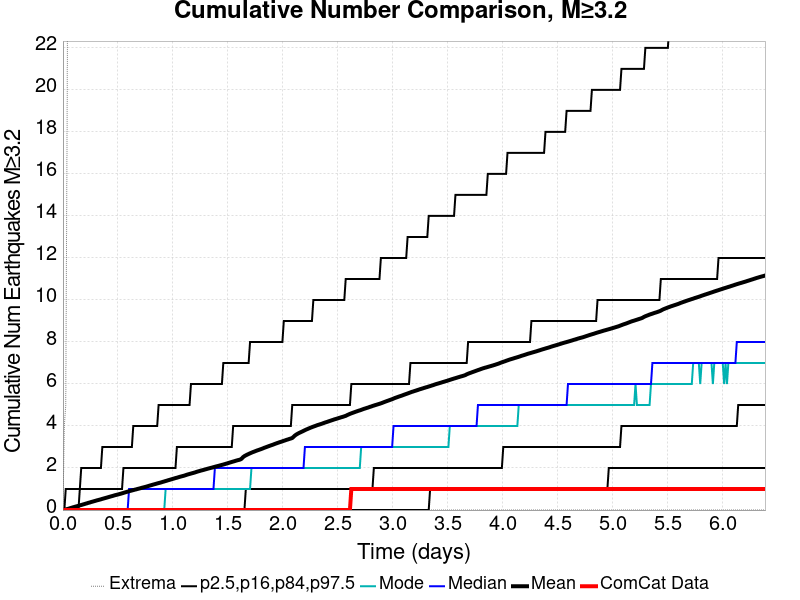

Values plotted in this chart, from the file beside it:
Time (days), ComCat Data, Simulation Mean, Simulation Median, Simulation Mode, Simulation Minimum, Simulation Maximum, 2.5 %-ile, 16 %-ile, 84 %-ile, 97.5 %-ile
0.0, 0.0, 0.0, 0.0, 0.0, 0.0, 0.0, 0.0, 0.0, 0.0, 0.0
0.01279, 0.0, 0.0157, 0.0, 0.0, 0.0, 4.0, 0.0, 0.0, 0.0, 0.0
0.02558, 0.0, 0.0303, 0.0, 0.0, 0.0, 5.0, 0.0, 0.0, 0.0, 1.0
0.03837, 0.0, 0.0479, 0.0, 0.0, 0.0, 19.0, 0.0, 0.0, 0.0, 1.0
0.05116, 0.0, 0.0646, 0.0, 0.0, 0.0, 38.0, 0.0, 0.0, 0.0, 1.0
0.06395, 0.0, 0.087, 0.0, 0.0, 0.0, 45.0, 0.0, 0.0, 0.0, 1.0
0.07674, 0.0, 0.107, 0.0, 0.0, 0.0, 66.0, 0.0, 0.0, 0.0, 1.0
0.08953, 0.0, 0.1277, 0.0, 0.0, 0.0, 83.0, 0.0, 0.0, 0.0, 1.0
0.1023, 0.0, 0.1464, 0.0, 0.0, 0.0, 96.0, 0.0, 0.0, 0.0, 1.0
0.1151, 0.0, 0.1662, 0.0, 0.0, 0.0, 110.0, 0.0, 0.0, 0.0, 1.0
0.1279, 0.0, 0.1838, 0.0, 0.0, 0.0, 118.0, 0.0, 0.0, 0.0, 1.0
0.1407, 0.0, 0.2008, 0.0, 0.0, 0.0, 124.0, 0.0, 0.0, 0.0, 1.0
0.1535, 0.0, 0.222, 0.0, 0.0, 0.0, 137.0, 0.0, 0.0, 1.0, 1.0
0.1663, 0.0, 0.2405, 0.0, 0.0, 0.0, 145.0, 0.0, 0.0, 1.0, 2.0
0.1791, 0.0, 0.2607, 0.0, 0.0, 0.0, 154.0, 0.0, 0.0, 1.0, 2.0
0.1919, 0.0, 0.2799, 0.0, 0.0, 0.0, 157.0, 0.0, 0.0, 1.0, 2.0
0.2046, 0.0, 0.3016, 0.0, 0.0, 0.0, 162.0, 0.0, 0.0, 1.0, 2.0
0.2174, 0.0, 0.3202, 0.0, 0.0, 0.0, 165.0, 0.0, 0.0, 1.0, 2.0
0.2302, 0.0, 0.3415, 0.0, 0.0, 0.0, 169.0, 0.0, 0.0, 1.0, 2.0
0.243, 0.0, 0.3596, 0.0, 0.0, 0.0, 171.0, 0.0, 0.0, 1.0, 2.0
0.2558, 0.0, 0.3805, 0.0, 0.0, 0.0, 172.0, 0.0, 0.0, 1.0, 2.0
0.2686, 0.0, 0.4, 0.0, 0.0, 0.0, 174.0, 0.0, 0.0, 1.0, 2.0
0.2814, 0.0, 0.4189, 0.0, 0.0, 0.0, 175.0, 0.0, 0.0, 1.0, 2.0
0.2942, 0.0, 0.4388, 0.0, 0.0, 0.0, 180.0, 0.0, 0.0, 1.0, 2.0
0.307, 0.0, 0.4587, 0.0, 0.0, 0.0, 183.0, 0.0, 0.0, 1.0, 2.0
0.3198, 0.0, 0.4751, 0.0, 0.0, 0.0, 188.0, 0.0, 0.0, 1.0, 2.0
0.3326, 0.0, 0.4942, 0.0, 0.0, 0.0, 191.0, 0.0, 0.0, 1.0, 2.0
0.3453, 0.0, 0.5119, 0.0, 0.0, 0.0, 194.0, 0.0, 0.0, 1.0, 2.0
0.3581, 0.0, 0.5333, 0.0, 0.0, 0.0, 198.0, 0.0, 0.0, 1.0, 3.0
0.3709, 0.0, 0.5521, 0.0, 0.0, 0.0, 201.0, 0.0, 0.0, 1.0, 3.0
0.3837, 0.0, 0.5707, 0.0, 0.0, 0.0, 205.0, 0.0, 0.0, 1.0, 3.0
0.3965, 0.0, 0.5901, 0.0, 0.0, 0.0, 206.0, 0.0, 0.0, 1.0, 3.0
0.4093, 0.0, 0.6089, 0.0, 0.0, 0.0, 207.0, 0.0, 0.0, 1.0, 3.0
0.4221, 0.0, 0.6292, 0.0, 0.0, 0.0, 210.0, 0.0, 0.0, 1.0, 3.0
0.4349, 0.0, 0.6484, 0.0, 0.0, 0.0, 211.0, 0.0, 0.0, 1.0, 3.0
0.4477, 0.0, 0.6657, 0.0, 0.0, 0.0, 212.0, 0.0, 0.0, 1.0, 3.0
0.4605, 0.0, 0.6864, 0.0, 0.0, 0.0, 214.0, 0.0, 0.0, 1.0, 3.0
0.4732, 0.0, 0.7064, 0.0, 0.0, 0.0, 216.0, 0.0, 0.0, 1.0, 3.0
0.486, 0.0, 0.7234, 0.0, 0.0, 0.0, 216.0, 0.0, 0.0, 1.0, 3.0
0.4988, 0.0, 0.7396, 0.0, 0.0, 0.0, 216.0, 0.0, 0.0, 1.0, 3.0
0.5116, 0.0, 0.7588, 0.0, 0.0, 0.0, 216.0, 0.0, 0.0, 1.0, 3.0
0.5244, 0.0, 0.7771, 0.0, 0.0, 0.0, 219.0, 0.0, 0.0, 1.0, 3.0
0.5372, 0.0, 0.7958, 0.0, 0.0, 0.0, 220.0, 0.0, 0.0, 1.0, 3.0
0.55, 0.0, 0.817, 0.0, 0.0, 0.0, 220.0, 0.0, 0.0, 2.0, 3.0
0.5628, 0.0, 0.8373, 0.0, 0.0, 0.0, 222.0, 0.0, 0.0, 2.0, 3.0
0.5756, 0.0, 0.8574, 0.0, 0.0, 0.0, 223.0, 0.0, 0.0, 2.0, 3.0
0.5884, 0.0, 0.8765, 0.0, 0.0, 0.0, 225.0, 0.0, 0.0, 2.0, 3.0
0.6011, 0.0, 0.8963, 1.0, 0.0, 0.0, 227.0, 0.0, 0.0, 2.0, 3.0
0.6139, 0.0, 0.914, 1.0, 0.0, 0.0, 229.0, 0.0, 0.0, 2.0, 3.0
0.6267, 0.0, 0.9317, 1.0, 0.0, 0.0, 230.0, 0.0, 0.0, 2.0, 3.0
0.6395, 0.0, 0.9506, 1.0, 0.0, 0.0, 232.0, 0.0, 0.0, 2.0, 4.0
0.6523, 0.0, 0.9687, 1.0, 0.0, 0.0, 232.0, 0.0, 0.0, 2.0, 4.0
0.6651, 0.0, 0.9844, 1.0, 0.0, 0.0, 233.0, 0.0, 0.0, 2.0, 4.0
0.6779, 0.0, 1.004, 1.0, 0.0, 0.0, 234.0, 0.0, 0.0, 2.0, 4.0
0.6907, 0.0, 1.02, 1.0, 0.0, 0.0, 235.0, 0.0, 0.0, 2.0, 4.0
0.7035, 0.0, 1.039, 1.0, 0.0, 0.0, 237.0, 0.0, 0.0, 2.0, 4.0
0.7163, 0.0, 1.058, 1.0, 0.0, 0.0, 241.0, 0.0, 0.0, 2.0, 4.0
0.7291, 0.0, 1.075, 1.0, 0.0, 0.0, 241.0, 0.0, 0.0, 2.0, 4.0
0.7418, 0.0, 1.092, 1.0, 0.0, 0.0, 242.0, 0.0, 0.0, 2.0, 4.0
0.7546, 0.0, 1.11, 1.0, 0.0, 0.0, 242.0, 0.0, 0.0, 2.0, 4.0
... 440 more rows
